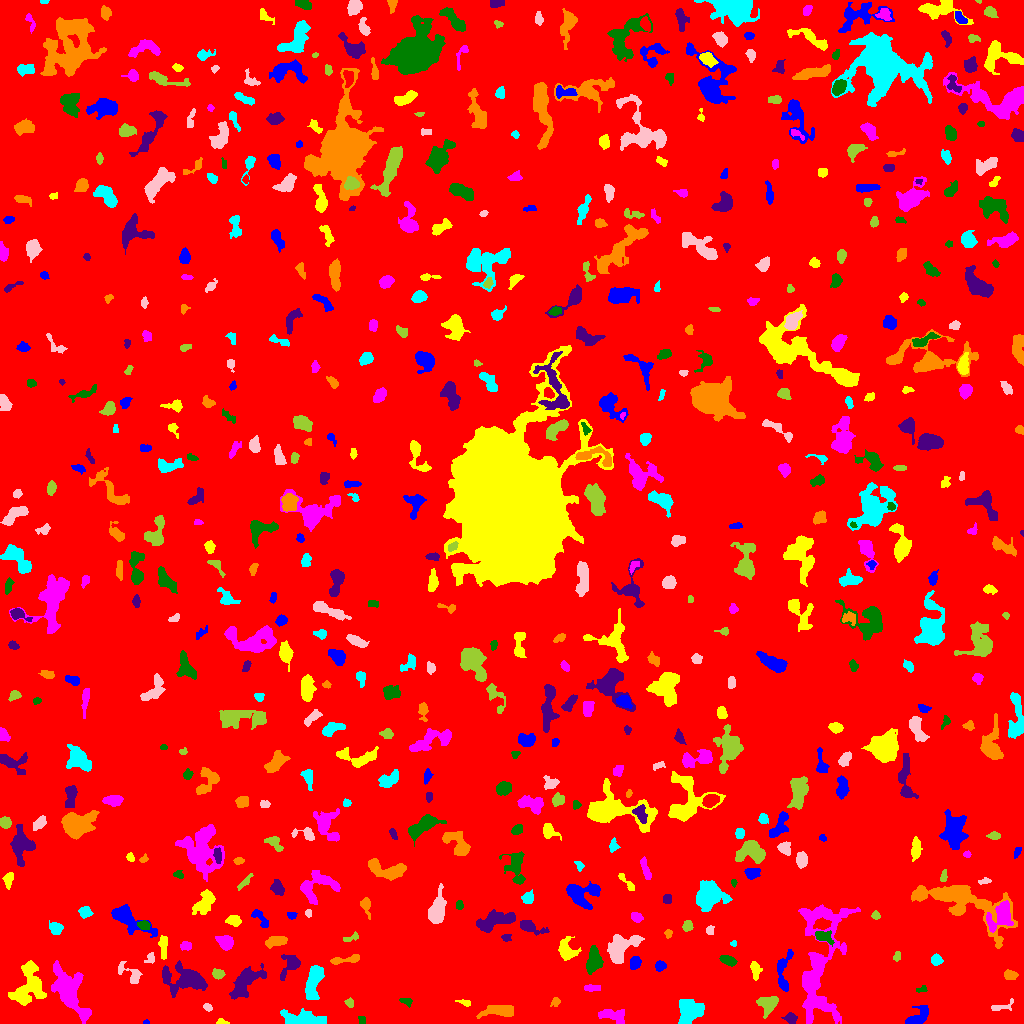

The file beside this chart, header and first rows:
ID, X, Y, A, B, theta, total_flux, mu_max, mu_median, mu_mean, R_fwhm, R_e, R10, R90, x_start, x_end, y_start, y_end, area, greylevel
0, 505, 510.9, 301.6, 296.6, -1.169, 1332393, 10.0, 1.0, 1.542, 98.99, 235, 88.38, 388.9, 0, 1023, 0, 1023, 864078, 1.542
1, 145.9, 1.132, 1.533, 1.071, 0.1398, 53.0, 4.0, 2.0, 1.893, 2.257, 1.493, 0.5642, 2.459, 143, 149, 0, 4, 28, 5.893
2, 221.3, 1.359, 2.755, 1.309, -0.07307, 103.0, 4.0, 2.0, 1.839, 3.192, 2.185, 0.7979, 3.523, 216, 229, 0, 5, 56, 6.839
3, 613.2, 7.939, 7.936, 3.07, -0.1514, 344.0, 3.0, 1.0, 1.242, 5.262, 4.983, 1.871, 8.117, 598, 624, 0, 14, 277, 5.242
4, 361.2, 3.784, 2.334, 1.511, -1.336, 74.0, 2.0, 1.0, 1.276, 3.868, 2.394, 0.9772, 3.523, 358, 365, 0, 7, 58, 5.276
5, 790.6, 5.117, 2.587, 2.429, -0.2257, 282.0, 7.0, 2.0, 2.331, 2.877, 3.038, 1.128, 5.078, 781, 797, 0, 11, 121, 6.331
6, 499.7, 12.41, 8.83, 2.733, 0.04996, 755.0, 6.0, 2.0, 2.234, 6.024, 5.352, 2.034, 8.704, 476, 513, 5, 18, 338, 6.234
7, 303.1, 3.719, 11.21, 3.046, -0.0793, 1908, 10.0, 3.5, 4.008, 7.632, 6.333, 2.459, 10.23, 280, 326, 0, 15, 476, 8.008
8, 207.4, 16.31, 2.155, 1.59, -0.5438, 143.0, 6.0, 2.0, 2.234, 2.764, 2.326, 0.7979, 3.827, 203, 212, 12, 20, 64, 6.234
9, 767.8, 19.93, 4.961, 3.876, 0.1515, 712.0, 6.0, 2.0, 2.472, 6.383, 4.951, 1.871, 7.777, 756, 778, 5, 27, 288, 6.472
10, 188.2, 11.66, 2.314, 1.668, 0.8082, 206.0, 6.0, 3.0, 2.784, 3.656, 2.585, 0.9772, 3.909, 184, 193, 7, 16, 74, 6.784
11, 918.6, 7.109, 7.207, 3.314, 0.7818, 534.0, 5.0, 2.0, 1.942, 5.89, 5.078, 1.871, 7.777, 905, 928, 0, 18, 275, 5.942
12, 465, 20.85, 3.739, 1.466, -0.2489, 154.0, 4.0, 2.0, 2.11, 4.029, 2.706, 0.9772, 4.222, 455, 470, 17, 24, 73, 6.11
13, 69.35, 32.47, 14.54, 5.992, -1.103, 3749, 9.0, 3.0, 3.73, 9.723, 9.934, 3.785, 15.79, 51, 91, 0, 63, 1005, 6.73
14, 406.4, 21.96, 3.061, 1.696, -0.354, 111.0, 3.0, 1.0, 1.337, 2.932, 2.646, 0.9772, 4.442, 399, 412, 16, 25, 83, 5.337
15, 245, 42.46, 9.245, 3.987, 0.8702, 1755, 11.0, 2.0, 3.074, 5.614, 6.457, 2.394, 10.7, 229, 266, 24, 60, 571, 7.074
16, 555.2, 21.6, 2.524, 1.868, 0.9126, 93.0, 3.0, 1.0, 1.24, 2.932, 2.585, 0.9772, 4.068, 550, 560, 17, 26, 75, 5.24
17, 688.6, 12.93, 6.38, 5.457, 0.9076, 2659, 14.0, 5.0, 5.276, 6.91, 6.887, 2.646, 10.9, 678, 704, 0, 24, 504, 8.276
18, 1002, 16.93, 6.937, 2.004, 0.2568, 173.0, 3.0, 1.0, 1.362, 4.37, 3.656, 1.493, 5.441, 991, 1013, 13, 25, 127, 5.362
19, 349.6, 20.78, 2.367, 1.891, -0.8808, 88.0, 3.0, 1.0, 1.222, 2.459, 2.394, 0.7979, 4.146, 344, 353, 16, 26, 72, 6.222
20, 655.8, 21.01, 8.347, 4.772, 0.5933, 2515, 10.0, 4.0, 4.451, 9.08, 7.421, 2.877, 11.67, 640, 672, 4, 34, 565, 7.451
21, 783.3, 51.7, 11.81, 3.433, 1.47, 1120, 8.0, 3.0, 3.511, 6.723, 5.781, 2.185, 8.956, 777, 793, 32, 74, 319, 7.511
22, 28.44, 37.77, 11.46, 7.394, 1.29, 2834, 8.0, 3.0, 3.583, 10.78, 9.097, 3.613, 14.05, 8, 46, 18, 63, 791, 6.583
23, 591.5, 35.5, 3.783, 1.413, 0.0, 126.0, 3.0, 1.0, 1.178, 3.568, 2.932, 1.128, 4.549, 584, 600, 32, 39, 107, 6.178
24, 921.6, 33.68, 3.049, 1.516, 0.1509, 93.0, 3.0, 2.0, 1.525, 3.192, 2.523, 0.9772, 3.785, 916, 927, 31, 38, 61, 5.525
25, 184.3, 44.23, 10.6, 6.33, -0.177, 2181, 9.0, 2.0, 2.814, 6.507, 7.939, 2.932, 13.33, 162, 207, 26, 63, 775, 6.814
26, 1010, 48.47, 3.29, 2.07, -0.1336, 329.0, 7.0, 3.0, 2.697, 3.338, 3.241, 1.262, 5.171, 1004, 1018, 44, 54, 122, 6.697
27, 314, 42.37, 9.137, 3.211, 1.306, 1583, 9.0, 3.0, 3.541, 6.604, 6.333, 2.459, 10.19, 305, 324, 24, 58, 447, 7.541
28, 131.2, 47.79, 7.665, 3.123, -0.6163, 221.0, 3.0, 1.0, 0.9866, 4.72, 3.868, 1.493, 5.997, 118, 142, 40, 62, 224, 5.987
29, 218, 49.83, 3.027, 2.22, -0.1522, 289.0, 6.0, 2.0, 2.58, 4.146, 3.241, 1.262, 5.046, 212, 225, 44, 55, 112, 6.58
30, 461.7, 52.24, 6.484, 3.975, -0.83, 1299, 10.0, 3.0, 3.339, 6.155, 5.863, 2.185, 9.253, 443, 471, 40, 63, 389, 7.339
31, 659.9, 57.85, 2.605, 2.52, 0.1865, 342.0, 6.0, 3.0, 3.288, 4.754, 3.241, 1.262, 5.046, 655, 666, 52, 63, 104, 6.288
32, 755.2, 53.39, 4.192, 2.217, -1.4, 233.0, 4.0, 1.0, 1.553, 4.549, 3.656, 1.382, 5.971, 750, 762, 43, 62, 150, 5.553
33, 819.4, 62.08, 35.73, 11.6, 1.469, 7120, 10.0, 3.0, 3.105, 11.08, 15.19, 5.585, 24.09, 798, 860, 0, 119, 2293, 6.105
34, 728.7, 62.62, 4.35, 2.115, -0.3736, 297.0, 4.0, 2.0, 2.02, 5.528, 3.785, 1.493, 5.997, 719, 737, 57, 68, 147, 6.02
35, 290.4, 58.83, 6.718, 4.045, 0.9453, 942.0, 9.0, 3.0, 3.425, 4.583, 5.015, 1.871, 8.195, 280, 300, 43, 69, 275, 6.425
36, 344.5, 63.49, 9.242, 1.545, 0.1259, 238.0, 5.0, 1.0, 1.337, 2.111, 3.949, 1.382, 6.358, 330, 359, 59, 69, 178, 5.337
37, 936.2, 63.66, 2.388, 2.341, 1.139, 368.0, 9.0, 3.0, 3.2, 3.385, 3.038, 1.128, 4.886, 931, 943, 58, 70, 115, 7.2
38, 150.3, 65.43, 3.021, 2.2, 1.045, 174.0, 4.0, 2.0, 2.071, 4.334, 2.932, 1.128, 4.549, 144, 154, 60, 71, 84, 6.071
39, 896.8, 67.01, 2.608, 1.731, 1.29, 169.0, 4.0, 2.0, 2.522, 4.26, 2.646, 1.128, 4.107, 893, 900, 62, 72, 67, 5.522
40, 876.1, 60.4, 4.665, 3.245, -0.6478, 917.0, 8.0, 3.0, 3.347, 6.206, 4.754, 1.871, 7.527, 861, 884, 51, 71, 274, 7.347
41, 635, 60.76, 3.332, 2.649, 1.2, 447.0, 6.0, 3.0, 3.287, 5.441, 3.909, 1.596, 5.89, 630, 641, 54, 67, 136, 6.287
42, 565.6, 74.27, 5.464, 3.761, -1.25, 1072, 11.0, 3.0, 3.634, 4.406, 4.72, 1.784, 7.979, 558, 581, 63, 87, 295, 7.634
43, 186.1, 77.54, 2.875, 2.112, -0.1569, 224.0, 4.0, 2.0, 2.333, 4.754, 3.141, 1.262, 4.787, 180, 191, 73, 82, 96, 7.333
44, 594, 62.65, 6.182, 3.566, 1.409, 988.0, 6.0, 3.0, 3.003, 7.979, 5.754, 2.326, 8.795, 586, 603, 49, 78, 329, 8.003
45, 506, 85.8, 2.331, 1.73, 0.01486, 127.0, 5.0, 2.0, 1.868, 2.257, 2.326, 0.7979, 3.909, 501, 511, 82, 89, 68, 6.868
46, 276.7, 82.84, 5.245, 2.299, 0.1717, 587.0, 6.0, 3.0, 2.85, 6.206, 4.442, 1.784, 6.628, 265, 287, 75, 87, 206, 6.85
47, 733.6, 80.05, 1.446, 1.349, 1.154, 63.0, 5.0, 1.0, 1.658, 1.693, 1.596, 0.5642, 2.764, 730, 736, 77, 83, 38, 5.658
48, 621.3, 77.33, 9.769, 5.119, 0.5185, 2113, 8.0, 4.0, 3.727, 9.575, 7.464, 2.985, 11.78, 607, 644, 60, 89, 567, 6.727
49, 351.2, 85.42, 4.625, 1.566, 0.383, 110.0, 3.0, 1.0, 1.222, 3.478, 2.821, 0.9772, 4.26, 343, 358, 82, 92, 90, 5.222
50, 445.3, 79.37, 6.309, 2.972, -0.2985, 971.0, 7.0, 3.0, 3.092, 6.18, 5.202, 2.034, 8.368, 432, 460, 70, 86, 314, 7.092
51, 127.9, 105.7, 11.99, 4.453, -0.602, 2004, 15.0, 3.0, 3.788, 4.442, 6.383, 2.185, 11.3, 111, 157, 86, 119, 529, 6.788
52, 163.3, 75.95, 6.714, 1.997, -1.543, 197.0, 2.0, 1.0, 1.166, 7.225, 4.549, 1.693, 6.77, 158, 167, 64, 88, 169, 6.166
53, 224.9, 81.3, 4.119, 2.918, -0.6397, 715.0, 8.0, 3.0, 3.373, 5.557, 4.37, 1.784, 6.747, 215, 233, 73, 88, 212, 7.373
54, 823, 86.36, 4.518, 2.484, -0.3956, 609.0, 10.0, 3.0, 3.383, 3.909, 3.785, 1.382, 6.283, 815, 834, 77, 93, 180, 9.383
55, 529.3, 96.85, 6.971, 2.49, -0.3495, 769.0, 9.0, 3.0, 3.315, 4.146, 4.297, 1.596, 7.334, 520, 549, 88, 103, 232, 8.315
56, 668.3, 89.92, 2.079, 1.748, 1.545, 98.0, 3.0, 2.0, 1.607, 3.241, 2.394, 0.9772, 3.7, 664, 672, 85, 94, 61, 5.607
57, 55.93, 95.19, 3.016, 2.589, -0.3648, 416.0, 9.0, 2.0, 2.737, 2.932, 3.432, 1.262, 5.642, 49, 63, 89, 103, 152, 6.737
58, 709.7, 93.03, 2.304, 1.842, 1.251, 125.0, 4.0, 1.0, 1.786, 3.29, 2.523, 0.9772, 4.222, 706, 714, 89, 98, 70, 6.786
59, 688, 98.12, 2.291, 1.985, 1.208, 123.0, 3.0, 1.0, 1.194, 3.338, 2.646, 1.128, 4.334, 682, 693, 92, 103, 103, 6.194
... 580 more rows
